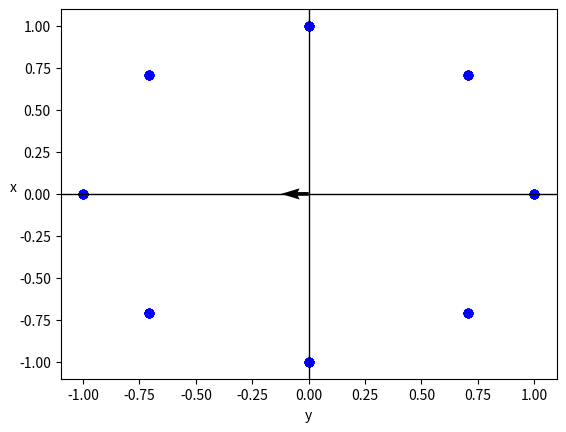

Python code for this plot:
import math
import numpy as np
import matplotlib.pyplot as plt


a = 13
u = 1 + 1j
z_num = (1 + 1j)
z_den = np.sqrt(2)*np.power(1j,4)*np.power((u/np.abs(u)), a)
z_inital = z_num/z_den

#print(z_num)
#print(z_den)
#print(z_inital)
#plt.plot(z_num.real, z_num.imag, 'bx')
#plt.plot(z_den.real, z_den.imag, 'ro')
#plt.plot(z_inital.real, z_inital.imag, 'kx')


z_list = np.array([z_inital])
step = (np.sqrt(2))/(1 + 1j)

for i in range(64):

    z_pos_n = z_list[i]
    z_pos_nPlus_1 =  z_pos_n / step
    z_list = np.append(z_list, z_pos_nPlus_1 )



for j in z_list:
    plt.plot(j.real, j.imag, 'bo')


plt.axhline(0, c='black', linewidth=1)
plt.axvline(0, c='black', linewidth=1)
plt.xlabel('y')
plt.ylabel('x', rotation=0)
#plt.ylim(-0.025, 0.025)  
#plt.xlim(-0.025, 0.025)   


mean_of_z = np.mean(z_list)
print(mean_of_z)
#print(mean_of_z)
plt.quiver(0,0, mean_of_z.real, mean_of_z.imag)
#for i in z_list:
    #print(i)

#plt.show()